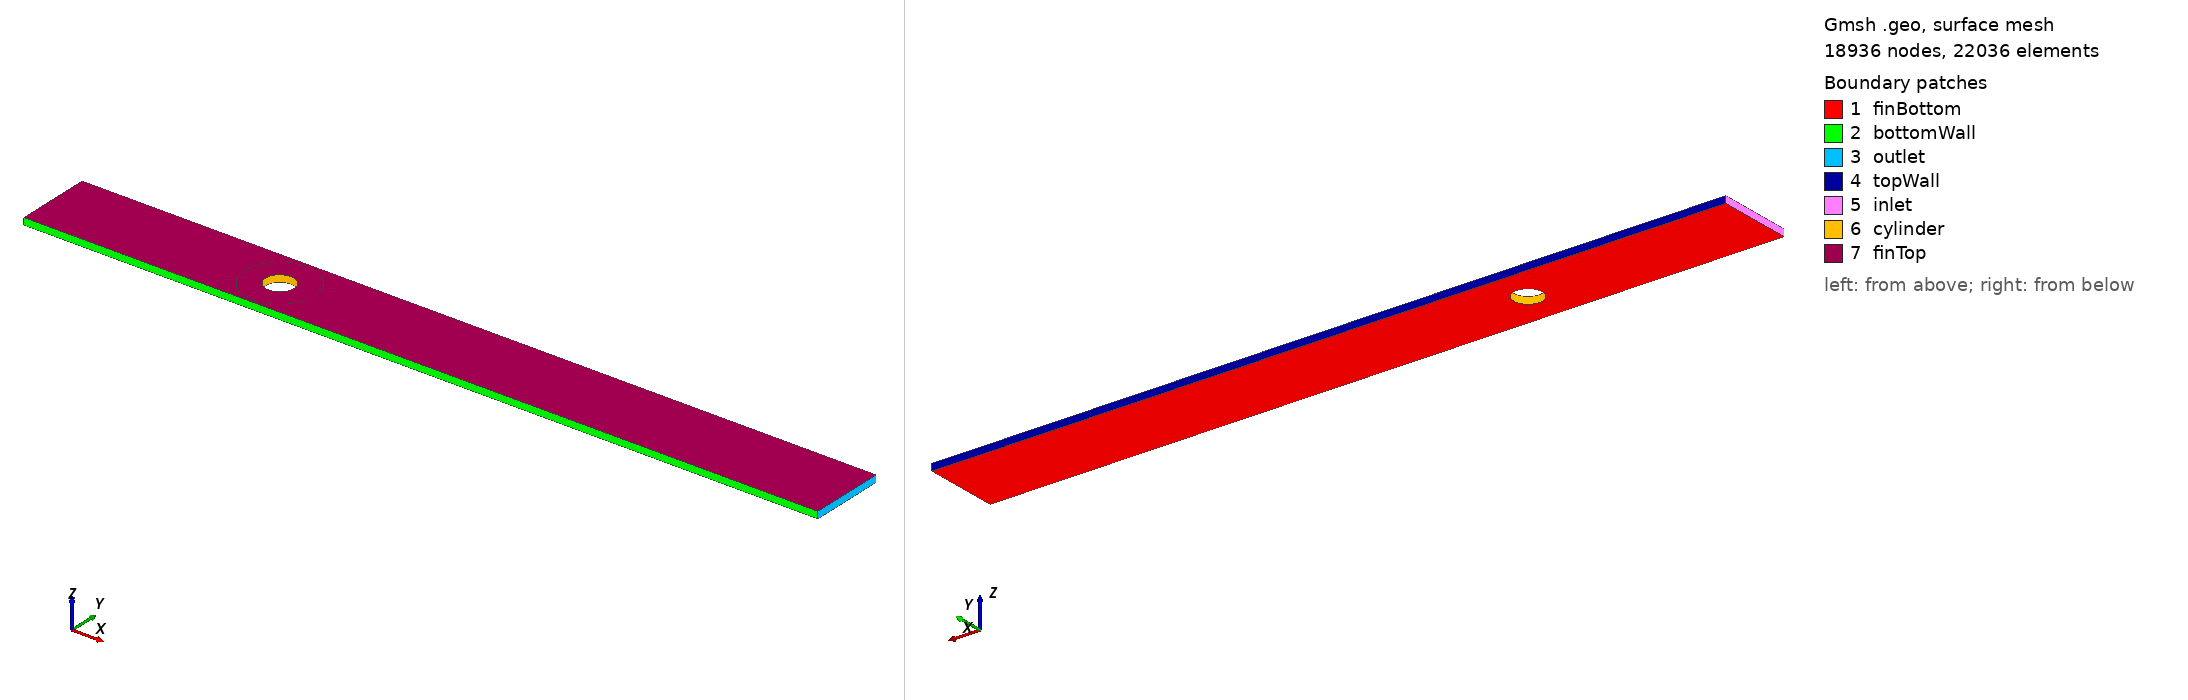

Gmsh geometry script, surface-meshed: 18936 nodes, 22036 surface elements. Boundary patches (legend numbers): 1 finBottom, 2 bottomWall, 3 outlet, 4 topWall, 5 inlet, 6 cylinder, 7 finTop. Left view from above one corner, right view from below the opposite corner. Legend entries are the model's physical surfaces. The drawing asked Gmsh for element sizes between 1% and 20% of the model's largest extent; the script's own settings can give other sizes.

=== cylinder_channel_fine.geo (drawn) ===
// ============================================================
// Gmsh mesh: Confined circular cylinder in heated channel
// V&V Phase 0 -buoyantPimpleFoam (ESI OpenFOAM)
//
// Mesh level : fine
// Geometry   : D=12 mm, Pt=32 mm, beta=0.375,
//              L_in=96 mm (8D), L_out=240 mm (20D),
//              Lz=2.86 mm (Lz/D=0.238)
//
// Mesh parameters (fine):
//   dr1     = 0.0200 mm   first cell height at cylinder wall
//   N_bl    = 20           BL layers on cylinder, ratio 1.15
//   N_circ  = 140          circumferential cells on cylinder
//   BL ext  = 2.049 mm   total BL stack thickness
//   dw      = 0.150 mm   near-wake cell size (0 ->5D)
//   dbg     = 0.500 mm   background cell size
//   N_z     = 20           z-direction cells (symmetric, 10 per half)
//   dz1     = 0.0704 mm   first z-cell at fin wall, ratio 1.15
//   z layers (mm): 0.0704, 0.0810, 0.0931, 0.1071, 0.1232, 0.1417, 0.1629, 0.1873, 0.2154, 0.2478, 0.2478, 0.2154, 0.1873, 0.1629, 0.1417, 0.1232, 0.1071, 0.0931, 0.0810, 0.0704
//
// OpenFOAM patches:
//   inlet      -x = -0.0960 m  (velocity inlet)
//   outlet     -x = 0.2400 m  (pressure outlet)
//   topWall    -y = +0.01600 m  (symmetryPlane)
//   bottomWall -y = -0.01600 m  (symmetryPlane)
//   finBottom  -z = 0              (heated fin, Tw = 343.15 K)
//   finTop     -z = 0.00286 m  (heated fin, Tw = 343.15 K)
//   cylinder   -curved wall        (heated cylinder, Tw = 343.15 K)
//   fluid      -interior volume
//
// Conversion:
//   gmsh cylinder_channel_fine.geo -3 -format msh2 \
//        -o cylinder_fine.msh
//   gmshToFoam cylinder_fine.msh
//   checkMesh
//
// After gmshToFoam, verify patch names with:
//   foamInfo boundary   (or grep 'type' constant/polyMesh/boundary)
// ============================================================

// ===================================================
// GEOMETRY CONSTANTS
// ===================================================
D     = 0.012;
R     = D/2;
Pt    = 0.032;
L_in  = 0.096;
L_out = 0.24;
Lz    = 0.00286;

x_in  = -L_in;
x_out =  L_out;
y_lo  = -Pt/2;
y_hi  = +Pt/2;

// ===================================================
// 2-D POINTS  (z = 0 plane)
// ===================================================

// Channel corners (mesh size = background)
p1 = newp; Point(p1) = {x_in,  y_lo, 0, 0.0005};
p2 = newp; Point(p2) = {x_out, y_lo, 0, 0.0005};
p3 = newp; Point(p3) = {x_out, y_hi, 0, 0.0005};
p4 = newp; Point(p4) = {x_in,  y_hi, 0, 0.0005};

// Inlet/outlet midpoints (for structured inlet zone if needed -currently unused)
// Cylinder: centre + 4 cardinal points (N, E, S, W)
pc = newp; Point(pc) = {0, 0, 0};               // centre (no mesh node)
pE = newp; Point(pE) = { R, 0, 0, 2e-05};
pN = newp; Point(pN) = {0,  R, 0, 2e-05};
pW = newp; Point(pW) = {-R, 0, 0, 2e-05};
pS = newp; Point(pS) = {0, -R, 0, 2e-05};

// ===================================================
// 2-D LINES & ARCS  (z = 0 plane)
// ===================================================

// Channel boundary -CCW when viewed from +z
l_bottom = newl; Line(l_bottom) = {p1, p2};  // y = y_lo  ->bottomWall
l_outlet = newl; Line(l_outlet) = {p2, p3};  // x = x_out ->outlet
l_top    = newl; Line(l_top)    = {p3, p4};  // y = y_hi  ->topWall
l_inlet  = newl; Line(l_inlet)  = {p4, p1};  // x = x_in  ->inlet

// Cylinder arcs -CCW (same winding as outer loop)
c1 = newl; Circle(c1) = {pE, pc, pN};  // quadrant I   (0° ->90°)
c2 = newl; Circle(c2) = {pN, pc, pW};  // quadrant II  (90° ->180°)
c3 = newl; Circle(c3) = {pW, pc, pS};  // quadrant III (180° ->270°)
c4 = newl; Circle(c4) = {pS, pc, pE};  // quadrant IV  (270° ->360°)

// ===================================================
// 2-D SURFACE  (channel cross-section with cylinder hole)
// ===================================================
// Outer loop CCW, inner (cylinder) loop CCW  ->subtract with -cl_cyl
cl_outer = newll; Curve Loop(cl_outer) = {l_bottom, l_outlet, l_top, l_inlet};
cl_cyl   = newll; Curve Loop(cl_cyl)   = {c1, c2, c3, c4};

s_base = news; Plane Surface(s_base) = {cl_outer, -cl_cyl};

// ===================================================
// MESH SIZE FIELDS
// ===================================================

// --- Field 1: Distance from cylinder surface ---
Field[1] = Distance;
Field[1].CurvesList = {c1, c2, c3, c4};
Field[1].Sampling   = 200;

// --- Field 2: Threshold -fine near cylinder, coarser beyond BL ---
// SizeMin at wall, transition to dw at BL edge, to dbg at D from wall
Field[2] = Threshold;
Field[2].InField  = 1;
Field[2].SizeMin  = 2e-05;
Field[2].SizeMax  = 0.00015;
Field[2].DistMin  = 0.0020489;   // BL outer edge
Field[2].DistMax  = 0.012000;           // 1 diameter from wall

// --- Field 3: Box -near-wake refinement (cylinder to 5D downstream) ---
Field[3] = Box;
Field[3].XMin = -0.009000;
Field[3].XMax = 0.060000;
Field[3].YMin = -0.009000;
Field[3].YMax = 0.009000;
Field[3].ZMin = -0.01;
Field[3].ZMax = Lz + 0.01;
Field[3].VIn  = 0.00015;
Field[3].VOut = 0.0005;

// --- Field 4: Box -mid-wake refinement (5D to 10D downstream) ---
Field[4] = Box;
Field[4].XMin = 0.060000;
Field[4].XMax = 0.120000;
Field[4].YMin = -0.012000;
Field[4].YMax = 0.012000;
Field[4].ZMin = -0.01;
Field[4].ZMax = Lz + 0.01;
Field[4].VIn  = 0.000300;
Field[4].VOut = 0.0005;

// --- Field 5: combine (minimum of all size fields) ---
Field[5] = Min;
Field[5].FieldsList = {2, 3, 4};

Background Field = 5;

// --- BoundaryLayer field: structured quad layers around cylinder ---
// (overrides Background Field near the cylinder)
Field[10] = BoundaryLayer;
Field[10].CurvesList    = {c1, c2, c3, c4};
Field[10].PointsList    = {pE, pN, pW, pS};
Field[10].FanPointsList = {pE, pN, pW, pS};
Field[10].Size          = 2e-05;
Field[10].Ratio         = 1.15;
Field[10].NbLayers      = 20;
Field[10].Quads         = 1;

BoundaryLayer Field = 10;

// ===================================================
// 2-D MESH SETTINGS
// ===================================================
Mesh.Algorithm                             = 6;   // Frontal-Delaunay (best with BL)
Mesh.RecombineAll                          = 0;   // quads in BL, tris elsewhere
Mesh.CharacteristicLengthMin               = 0.00001000;
Mesh.CharacteristicLengthMax               = 0.0005;
Mesh.CharacteristicLengthExtendFromBoundary= 0;
Mesh.BoundaryLayerFanElements              = 5;
Mesh.Optimize                             = 1;
Mesh.OptimizeThreshold                    = 0.5;

// Circumferential seeding -enforces N_circ cells on the cylinder perimeter
// Arc length = pi*D/2 per quadrant; size = pi*D/(2*N_circ_per_quarter)
N_circ_quarter = 35;  // cells per arc (quarter circle)
Transfinite Curve{c1, c2, c3, c4} = N_circ_quarter + 1;

// ===================================================
// 3-D EXTRUSION  (z = 0  -> z = Lz)
// ===================================================
// Symmetric geometric BL on both fin walls.
// Layer heights (mm): 0.0704, 0.0810, 0.0931, 0.1071, 0.1232, 0.1417, 0.1629, 0.1873, 0.2154, 0.2478, 0.2478, 0.2154, 0.1873, 0.1629, 0.1417, 0.1232, 0.1071, 0.0931, 0.0810, 0.0704
// Cumulative fractions: first=0.02463, mid=0.50000, last=1.0
//
// ext[] after Extrude{Surface{s_base}; ...}:
//   ext[0] = finTop  surface  (z = Lz)
//   ext[1] = fluid   volume
//   ext[2] = bottomWall surface (from l_bottom)
//   ext[3] = outlet  surface  (from l_outlet)
//   ext[4] = topWall surface  (from l_top)
//   ext[5] = inlet   surface  (from l_inlet)
//   ext[6..9] = cylinder arcs 1-4 extruded surfaces
// NOTE: If BoundaryLayer field adds extra internal curves the indices above may
//       shift by +1 or +2. Verify with: Tools ->Statistics in Gmsh GUI,
//       or inspect constant/polyMesh/boundary after gmshToFoam.

ext[] = Extrude {0, 0, Lz} {
    Surface{s_base};
    Layers{
        {1, 1, 1, 1, 1, 1, 1, 1, 1, 1, 1, 1, 1, 1, 1, 1, 1, 1, 1, 1},
        {0.0246260, 0.0529460, 0.0855139, 0.1229670, 0.1660381, 0.2155698, 0.2725313, 0.3380371, 0.4133687, 0.5000000, 0.5866313, 0.6619629, 0.7274687, 0.7844302, 0.8339619, 0.8770330, 0.9144861, 0.9470540, 0.9753740, 1.0000000}
    };
    Recombine;
};

// ===================================================
// PHYSICAL GROUPS  (→ OpenFOAM patch names)
// ===================================================
Physical Volume("fluid")      = {ext[1]};
Physical Surface("finBottom") = {s_base};
Physical Surface("finTop")    = {ext[0]};
Physical Surface("bottomWall")= {ext[2]};
Physical Surface("outlet")    = {ext[3]};
Physical Surface("topWall")   = {ext[4]};
Physical Surface("inlet")     = {ext[5]};
Physical Surface("cylinder")  = {ext[6], ext[7], ext[8], ext[9]};
